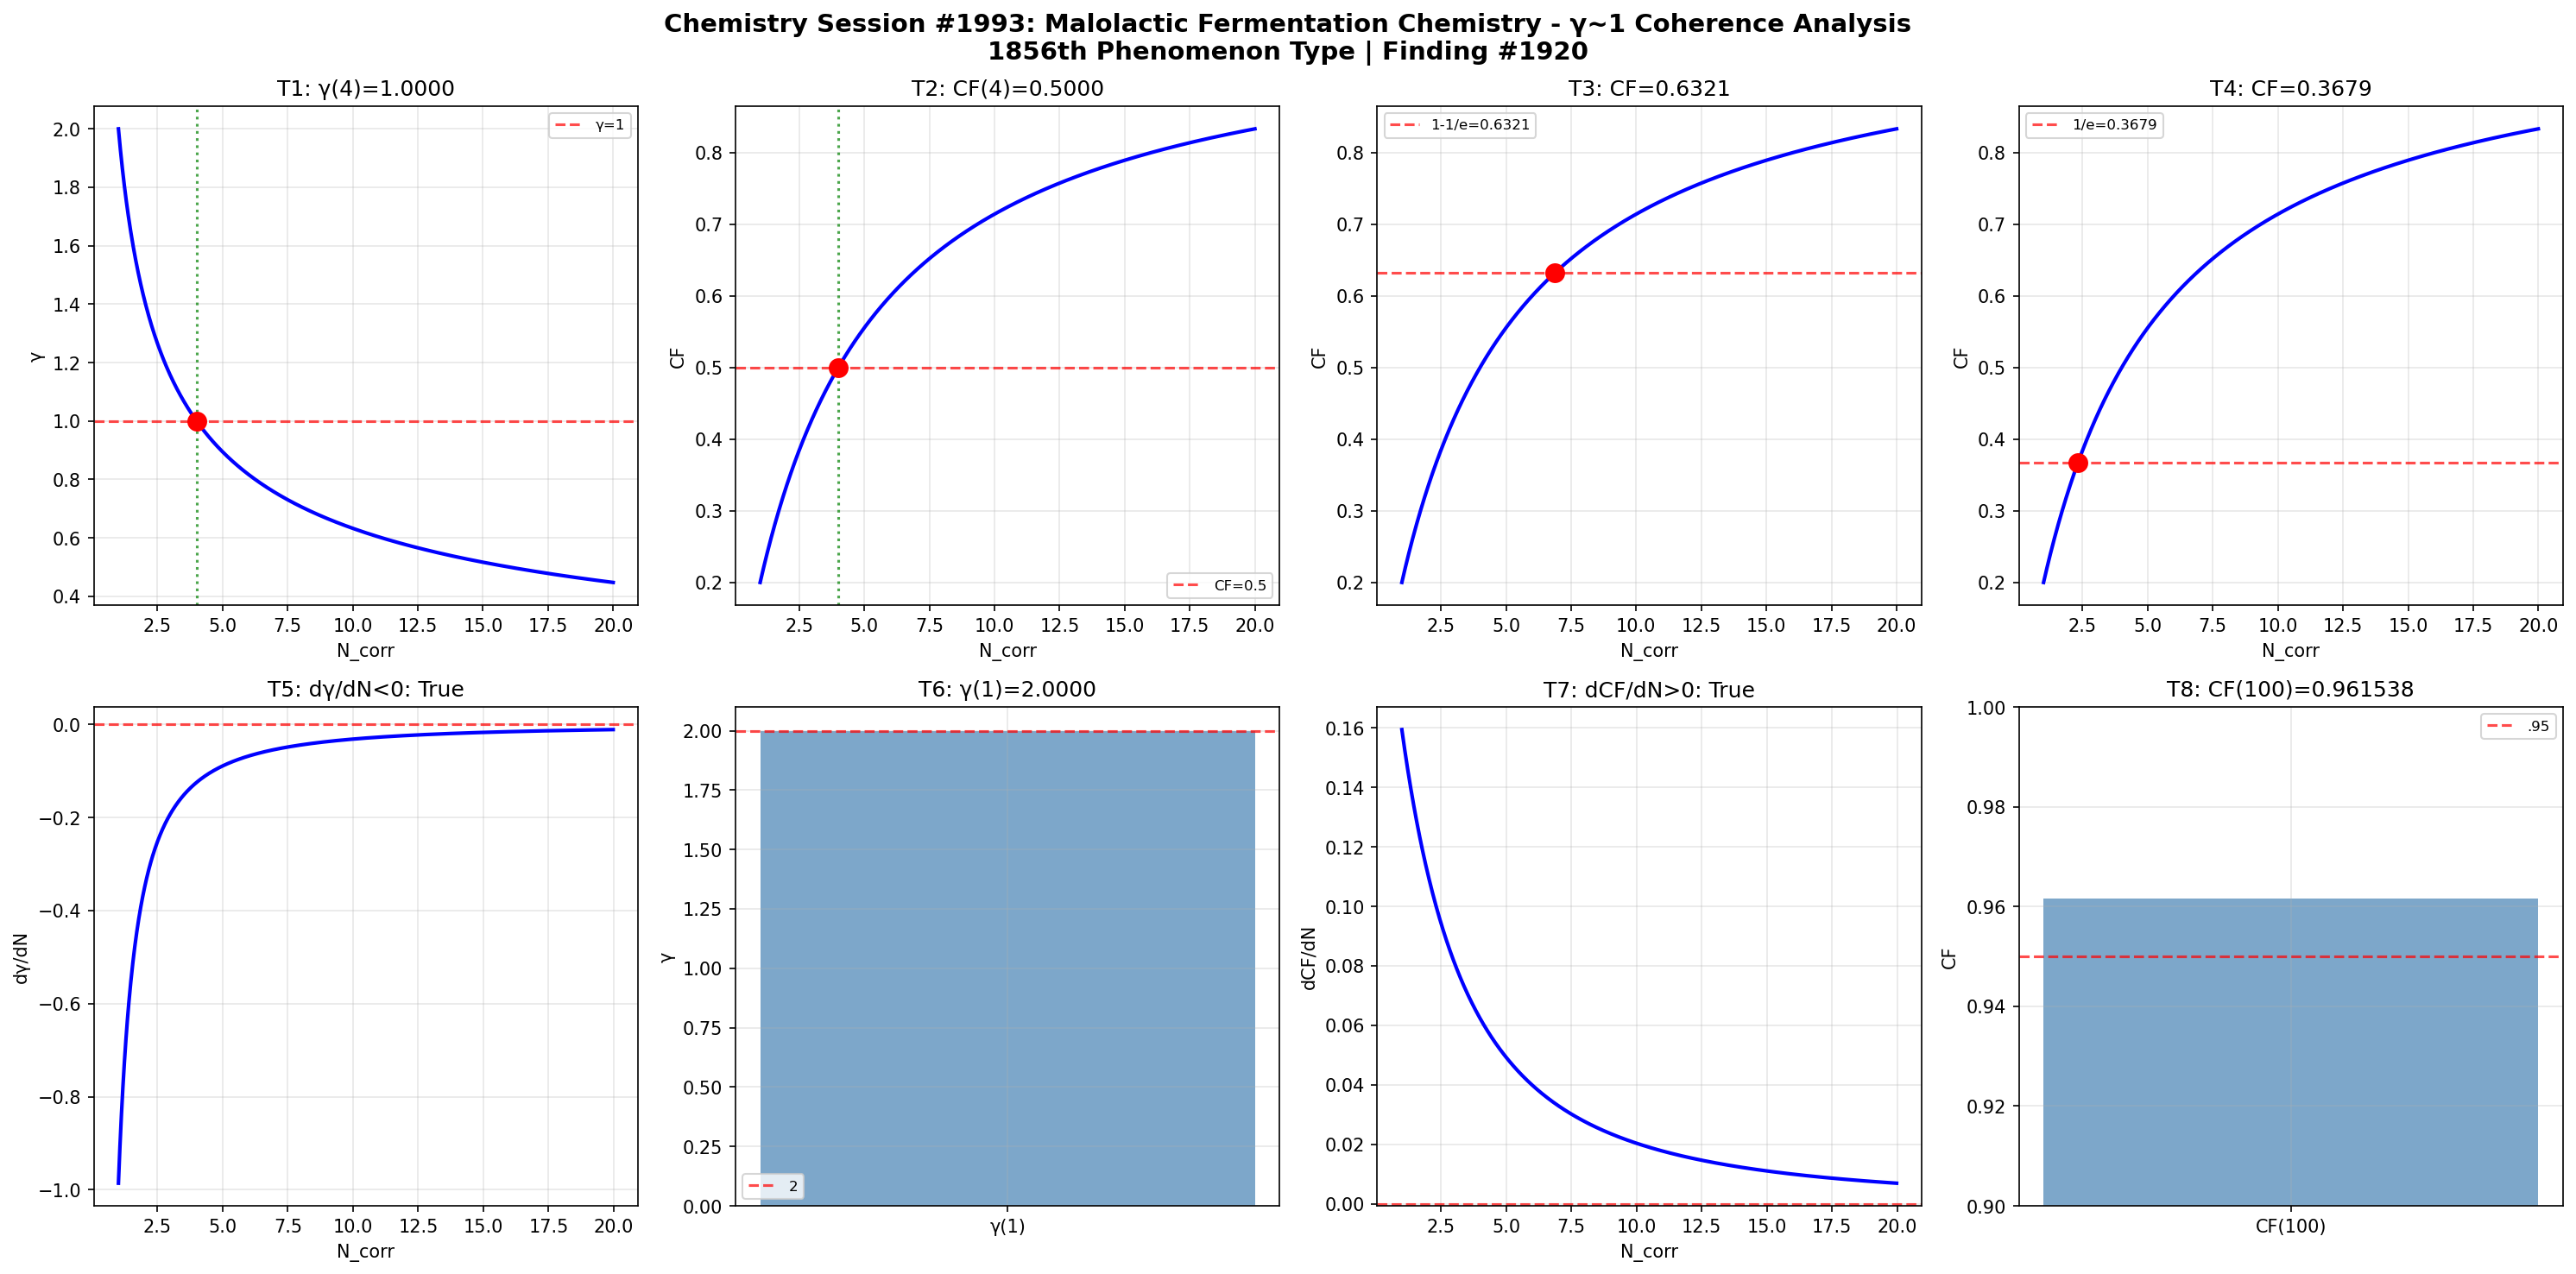

This chart was generated by the following Python code:
import numpy as np
import matplotlib
matplotlib.use('Agg')
import matplotlib.pyplot as plt

def gamma(N_corr): return 2.0 / np.sqrt(N_corr)
def coherence_fraction(g): return 1.0 / (1.0 + g**2)

N = np.linspace(1, 20, 1000); g = gamma(N); cf = coherence_fraction(g)
fig, axes = plt.subplots(2, 4, figsize=(20, 10))
fig.suptitle('Chemistry Session #1993: Malolactic Fermentation Chemistry - γ~1 Coherence Analysis\n1856th Phenomenon Type | Finding #1920', fontsize=14, fontweight='bold')

ax=axes[0,0]; g4=gamma(4); ax.axhline(y=1,color='r',ls='--',alpha=.7,label='γ=1'); ax.plot(N,g,'b-',lw=2); ax.axvline(x=4,color='g',ls=':',alpha=.7); ax.plot(4,g4,'ro',ms=10); ax.set_xlabel('N_corr'); ax.set_ylabel('γ'); ax.set_title(f'T1: γ(4)={g4:.4f}'); ax.legend(fontsize=8); ax.grid(True,alpha=.3); t1=abs(g4-1)<1e-10
ax=axes[0,1]; c4=coherence_fraction(gamma(4)); ax.plot(N,cf,'b-',lw=2); ax.axhline(y=.5,color='r',ls='--',alpha=.7,label='CF=0.5'); ax.axvline(x=4,color='g',ls=':',alpha=.7); ax.plot(4,c4,'ro',ms=10); ax.set_xlabel('N_corr'); ax.set_ylabel('CF'); ax.set_title(f'T2: CF(4)={c4:.4f}'); ax.legend(fontsize=8); ax.grid(True,alpha=.3); t2=abs(c4-.5)<1e-10
ax=axes[0,2]; tc3=1-1/np.e; Nc3=4/(1/tc3-1); cc3=coherence_fraction(gamma(Nc3)); ax.plot(N,cf,'b-',lw=2); ax.axhline(y=tc3,color='r',ls='--',alpha=.7,label=f'1-1/e={tc3:.4f}'); ax.plot(Nc3,cc3,'ro',ms=10); ax.set_xlabel('N_corr'); ax.set_ylabel('CF'); ax.set_title(f'T3: CF={cc3:.4f}'); ax.legend(fontsize=8); ax.grid(True,alpha=.3); t3=abs(cc3-tc3)<1e-10
ax=axes[0,3]; tc4=1/np.e; Nc4=4/(1/tc4-1); cc4=coherence_fraction(gamma(Nc4)); ax.plot(N,cf,'b-',lw=2); ax.axhline(y=tc4,color='r',ls='--',alpha=.7,label=f'1/e={tc4:.4f}'); ax.plot(Nc4,cc4,'ro',ms=10); ax.set_xlabel('N_corr'); ax.set_ylabel('CF'); ax.set_title(f'T4: CF={cc4:.4f}'); ax.legend(fontsize=8); ax.grid(True,alpha=.3); t4=abs(cc4-tc4)<1e-10
ax=axes[1,0]; dg=np.diff(g)/np.diff(N); ax.plot(N[:-1],dg,'b-',lw=2); ax.axhline(y=0,color='r',ls='--',alpha=.7); ax.set_xlabel('N_corr'); ax.set_ylabel('dγ/dN'); ax.set_title(f'T5: dγ/dN<0: {np.all(dg<0)}'); ax.grid(True,alpha=.3); t5=bool(np.all(dg<0))
ax=axes[1,1]; g1=gamma(1); ax.bar(['γ(1)'],[g1],color='steelblue',alpha=.7); ax.axhline(y=2,color='r',ls='--',alpha=.7,label='2'); ax.set_ylabel('γ'); ax.set_title(f'T6: γ(1)={g1:.4f}'); ax.legend(fontsize=8); ax.grid(True,alpha=.3); t6=abs(g1-2)<1e-10
ax=axes[1,2]; dc=np.diff(cf)/np.diff(N); ax.plot(N[:-1],dc,'b-',lw=2); ax.axhline(y=0,color='r',ls='--',alpha=.7); ax.set_xlabel('N_corr'); ax.set_ylabel('dCF/dN'); ax.set_title(f'T7: dCF/dN>0: {np.all(dc>0)}'); ax.grid(True,alpha=.3); t7=bool(np.all(dc>0))
ax=axes[1,3]; c100=coherence_fraction(gamma(100)); ax.bar(['CF(100)'],[c100],color='steelblue',alpha=.7); ax.axhline(y=.95,color='r',ls='--',alpha=.7,label='.95'); ax.set_ylim(.9,1); ax.set_ylabel('CF'); ax.set_title(f'T8: CF(100)={c100:.6f}'); ax.legend(fontsize=8); ax.grid(True,alpha=.3); t8=c100>.95

plt.tight_layout(); plt.savefig('/mnt/c/exe/projects/ai-agents/Synchronism/simulations/chemistry/malolactic_fermentation_chemistry_coherence.png',dpi=150,bbox_inches='tight'); plt.close()
r=[t1,t2,t3,t4,t5,t6,t7,t8]; print(f"Session #1993: {sum(r)}/8 validated"); print(f"  {r}")
